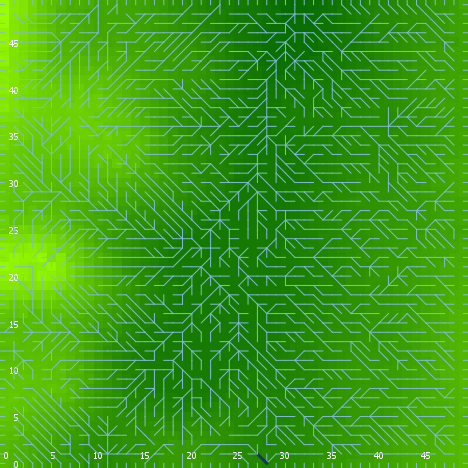

Values plotted in this chart, from the file beside it:
export-world data (NetLogo 6.0.4)
land_05_withInitialEcologicalCommunity.n…
06/24/2020 23:04:55:815 +0100
RANDOM STATE
0 0 -1727483681 63 -0.5052124539703718 f…
GLOBALS
min-pxcor, max-pxcor, min-pycor, max-pycor, perspective, subject, nextIndex, directed-links, ticks, display-mode, ecol_brushfrequencyinflection, ecol_brushfrequencyrate, ecol_grassfrequencyinflection, ecol_grassfrequencyrate, ecol_woodfrequencyinflection, ecol_woodfrequencyrate, elevationdistribution, elev_algorithm-style, elev_featureanglerange, elev_inversioniterations, elev_noise, elev_numdepressions, elev_numprotuberances, elev_numranges
0, 49, 0, 49, 0, nobody, 2600, "UNDIRECTED", -1, "elevation (m)", 15.15, 0.06659, 0.8046, 0.03122, 19.11, 0.08278, [5.660634039776131 0.19180812474161205 2…, "C#", 19.01, 0.0543, 2.687, 1, 3, 44
TURTLES
who, color, heading, xcor, ycor, shape, label, label-color, breed, hidden?, size, pen-size, pen-mode, numpoints
0, 97, 270, 0, 13, "line half", "", 9.9, {breed flowholders}, false, 1, 1, "up", 
1, 75, 333, 30, 35, "default", "", 9.9, {breed flowholders}, true, 1, 1, "up", 
2, 125, 31, 8, 23, "default", "", 9.9, {breed flowholders}, true, 1, 1, "up", 
3, 105, 257, 5, 36, "default", "", 9.9, {breed flowholders}, true, 1, 1, "up", 
4, 65, 326, 39, 39, "default", "", 9.9, {breed flowholders}, true, 1, 1, "up", 
5, 97, 180, 44, 0, "line half", "", 9.9, {breed flowholders}, false, 1, 1, "up", 
6, 35, 227, 14, 45, "default", "", 9.9, {breed flowholders}, true, 1, 1, "up", 
7, 135, 263, 5, 30, "default", "", 9.9, {breed flowholders}, true, 1, 1, "up", 
8, 135, 20, 22, 18, "default", "", 9.9, {breed flowholders}, true, 1, 1, "up", 
9, 25, 219, 47, 33, "default", "", 9.9, {breed flowholders}, true, 1, 1, "up", 
10, 25, 82, 24, 7, "default", "", 9.9, {breed flowholders}, true, 1, 1, "up", 
11, 125, 353, 16, 45, "default", "", 9.9, {breed flowholders}, true, 1, 1, "up", 
12, 85, 239, 15, 39, "default", "", 9.9, {breed flowholders}, true, 1, 1, "up", 
13, 25, 20, 40, 36, "default", "", 9.9, {breed flowholders}, true, 1, 1, "up", 
14, 75, 107, 26, 36, "default", "", 9.9, {breed flowholders}, true, 1, 1, "up", 
15, 5, 181, 14, 34, "default", "", 9.9, {breed flowholders}, true, 1, 1, "up", 
16, 45, 75, 6, 25, "default", "", 9.9, {breed flowholders}, true, 1, 1, "up", 
17, 35, 105, 41, 39, "default", "", 9.9, {breed flowholders}, true, 1, 1, "up", 
18, 105, 168, 4, 26, "default", "", 9.9, {breed flowholders}, true, 1, 1, "up", 
19, 105, 281, 26, 26, "default", "", 9.9, {breed flowholders}, true, 1, 1, "up", 
20, 115, 256, 39, 37, "default", "", 9.9, {breed flowholders}, true, 1, 1, "up", 
21, 115, 228, 39, 30, "default", "", 9.9, {breed flowholders}, true, 1, 1, "up", 
22, 97, 180, 46, 0, "line half", "", 9.9, {breed flowholders}, false, 1, 1, "up", 
23, 85, 86, 34, 19, "default", "", 9.9, {breed flowholders}, true, 1, 1, "up", 
24, 45, 204, 27, 39, "default", "", 9.9, {breed flowholders}, true, 1, 1, "up", 
25, 105, 115, 9, 28, "default", "", 9.9, {breed flowholders}, true, 1, 1, "up", 
26, 115, 155, 33, 9, "default", "", 9.9, {breed flowholders}, true, 1, 1, "up", 
27, 115, 201, 32, 39, "default", "", 9.9, {breed flowholders}, true, 1, 1, "up", 
28, 35, 0, 18, 44, "default", "", 9.9, {breed flowholders}, true, 1, 1, "up", 
29, 135, 154, 17, 11, "default", "", 9.9, {breed flowholders}, true, 1, 1, "up", 
30, 125, 63, 5, 40, "default", "", 9.9, {breed flowholders}, true, 1, 1, "up", 
31, 75, 302, 25, 25, "default", "", 9.9, {breed flowholders}, true, 1, 1, "up", 
32, 105, 291, 9, 12, "default", "", 9.9, {breed flowholders}, true, 1, 1, "up", 
33, 55, 126, 18, 25, "default", "", 9.9, {breed flowholders}, true, 1, 1, "up", 
34, 25, 287, 37, 33, "default", "", 9.9, {breed flowholders}, true, 1, 1, "up", 
35, 45, 90, 29, 16, "default", "", 9.9, {breed flowholders}, true, 1, 1, "up", 
36, 105, 202, 10, 35, "default", "", 9.9, {breed flowholders}, true, 1, 1, "up", 
37, 25, 262, 20, 39, "default", "", 9.9, {breed flowholders}, true, 1, 1, "up", 
38, 97, 0, 33, 49, "line half", "", 9.9, {breed flowholders}, false, 1, 1, "up", 
39, 45, 86, 9, 48, "default", "", 9.9, {breed flowholders}, true, 1, 1, "up", 
40, 85, 114, 7, 10, "default", "", 9.9, {breed flowholders}, true, 1, 1, "up", 
41, 85, 68, 40, 4, "default", "", 9.9, {breed flowholders}, true, 1, 1, "up", 
42, 135, 187, 27, 19, "default", "", 9.9, {breed flowholders}, true, 1, 1, "up", 
43, 85, 268, 19, 5, "default", "", 9.9, {breed flowholders}, true, 1, 1, "up", 
44, 75, 269, 27, 14, "default", "", 9.9, {breed flowholders}, true, 1, 1, "up", 
45, 115, 5, 30, 2, "default", "", 9.9, {breed flowholders}, true, 1, 1, "up", 
46, 45, 5, 42, 18, "default", "", 9.9, {breed flowholders}, true, 1, 1, "up", 
47, 5, 283, 22, 10, "default", "", 9.9, {breed flowholders}, true, 1, 1, "up", 
48, 65, 181, 30, 34, "default", "", 9.9, {breed flowholders}, true, 1, 1, "up", 
49, 5, 140, 12, 43, "default", "", 9.9, {breed flowholders}, true, 1, 1, "up", 
50, 135, 223, 36, 45, "default", "", 9.9, {breed flowholders}, true, 1, 1, "up", 
... 11,787 more rows
